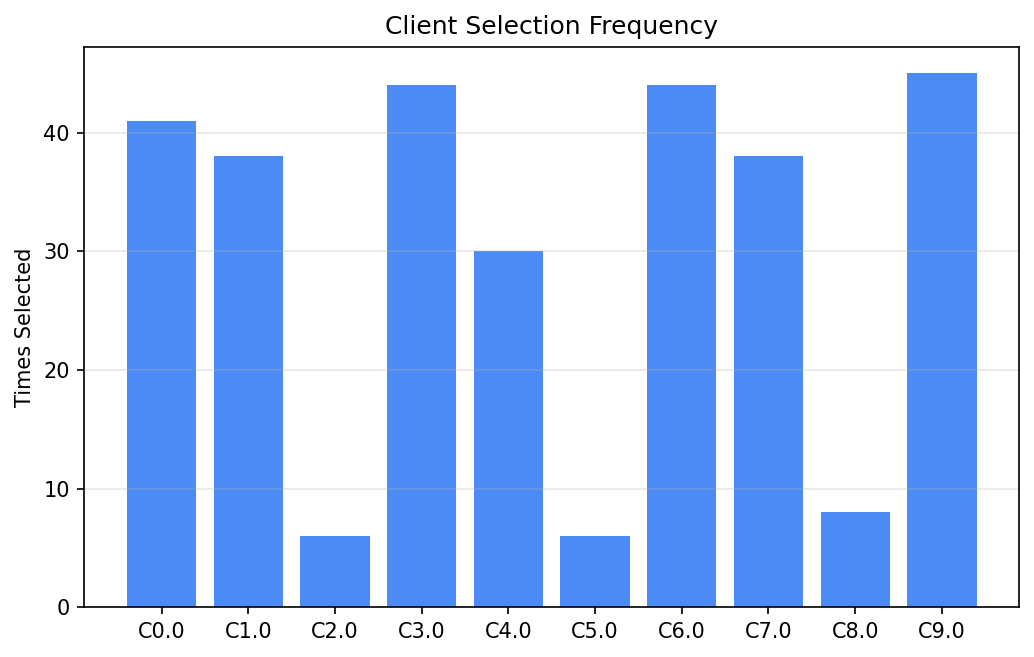

Data behind this chart, as committed beside it:
client_id, times_selected
0.0, 41
1.0, 38
2.0, 6
3.0, 44
4.0, 30
5.0, 6
6.0, 44
7.0, 38
8.0, 8
9.0, 45
